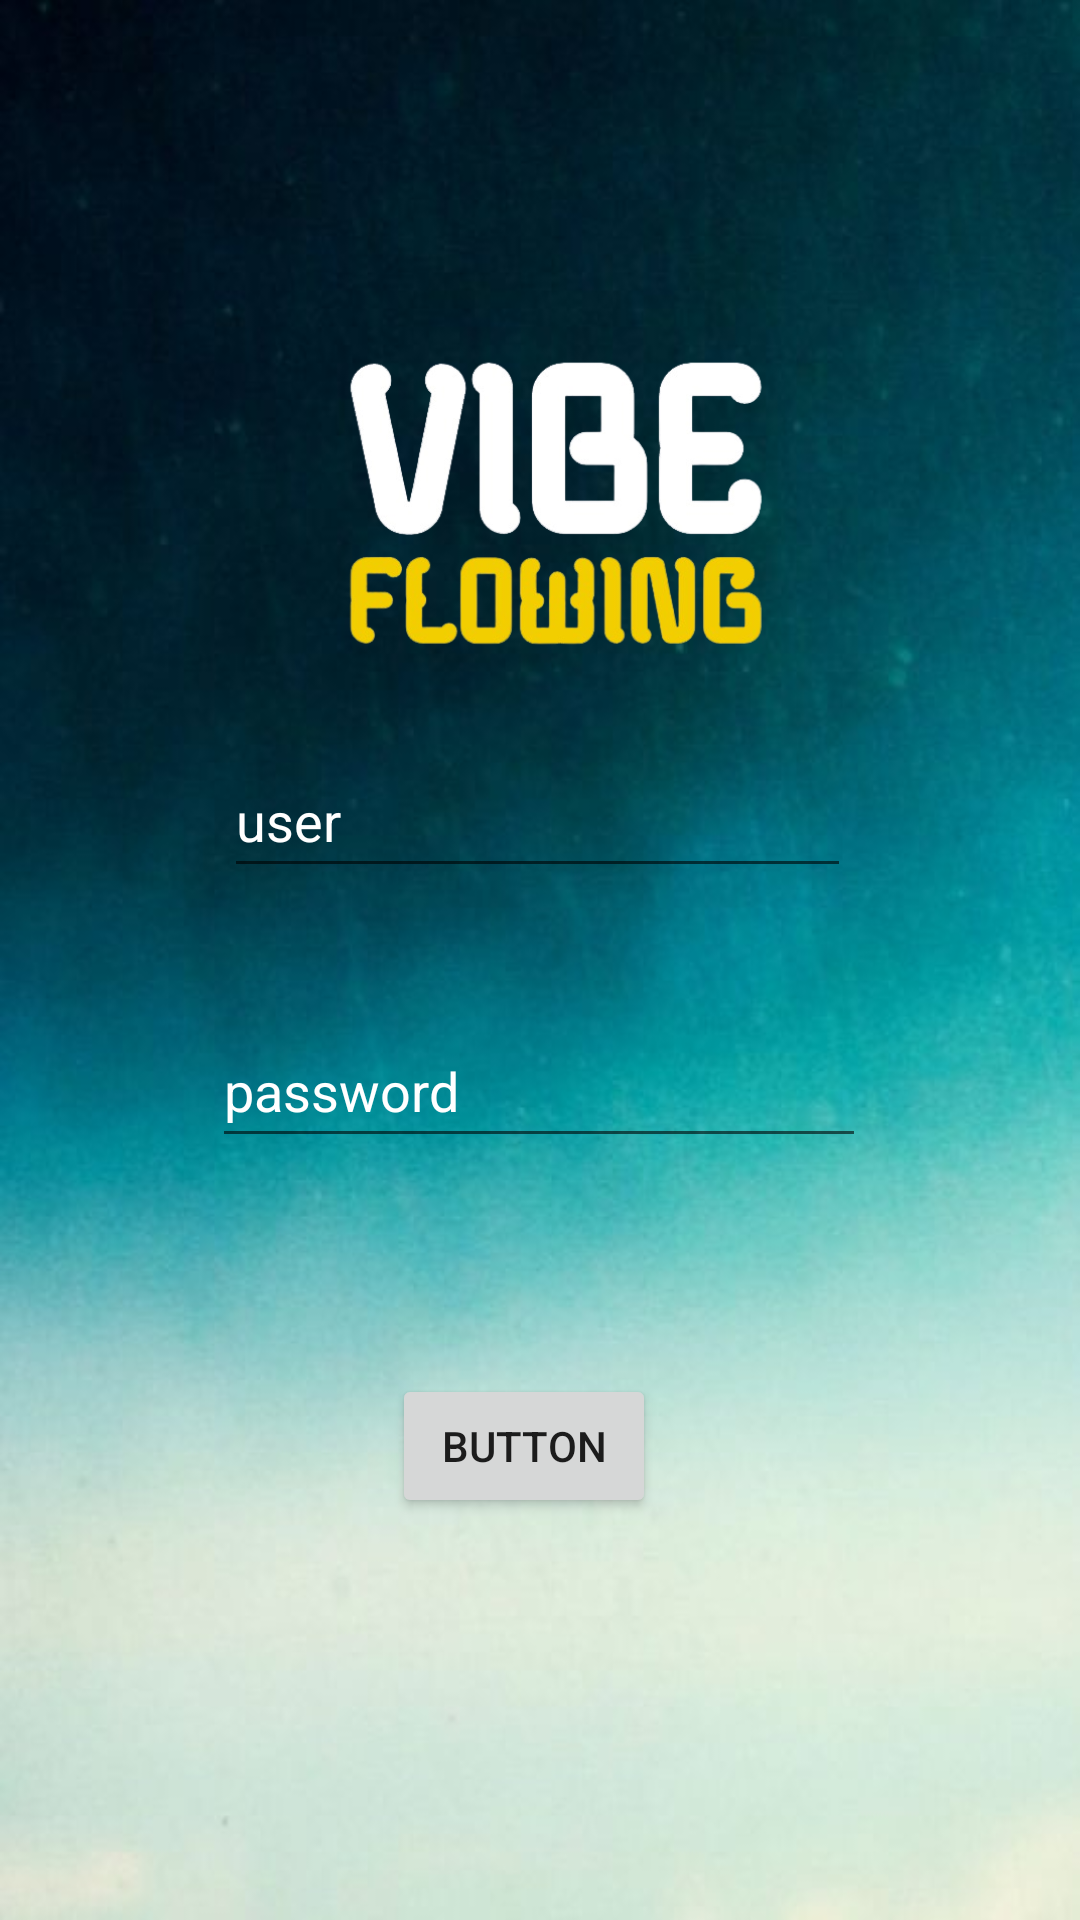

Produce the Android XML layout that renders to this screen, including the resource entries it uses.
<!-- AndroidManifest.xml: application theme Theme.TrabajoV3 -->
<!-- res/layout/activity_login.xml -->
<?xml version="1.0" encoding="utf-8"?>
<androidx.constraintlayout.widget.ConstraintLayout xmlns:android="http://schemas.android.com/apk/res/android"
    xmlns:app="http://schemas.android.com/apk/res-auto"
    xmlns:tools="http://schemas.android.com/tools"
    android:layout_width="match_parent"
    android:layout_height="match_parent"
    android:background="@drawable/fondo"
    android:id="@id/container"
    tools:context=".LoginActivity">

    <FrameLayout

        android:layout_width="match_parent"
        android:layout_height="match_parent"/>
    <ImageView
        android:id="@+id/imageView2"
        android:layout_width="281dp"
        android:layout_height="0dp"
        android:layout_marginStart="40dp"
        android:layout_marginTop="91dp"
        android:layout_marginEnd="40dp"
        android:layout_marginBottom="229dp"
        app:layout_constraintBottom_toTopOf="@+id/button"
        app:layout_constraintEnd_toEndOf="parent"
        app:layout_constraintStart_toStartOf="parent"
        app:layout_constraintTop_toTopOf="parent"
        app:srcCompat="@drawable/logotipo" />

    <EditText
        android:id="@+id/editTextTextPassword"
        android:layout_width="218dp"
        android:layout_height="48dp"
        android:layout_marginBottom="238dp"
        android:ems="10"
        android:hint="@string/password"
        android:inputType="textPassword"
        android:minHeight="48dp"
        android:textColor="#FFFFFF"
        android:textColorHint="#FFFFFF"
        app:layout_constraintBottom_toBottomOf="parent"
        app:layout_constraintEnd_toEndOf="parent"
        app:layout_constraintHorizontal_bias="0.497"
        app:layout_constraintStart_toStartOf="parent"
        app:layout_constraintTop_toBottomOf="@+id/imageView2"
        app:layout_constraintVertical_bias="0.872" />

    <EditText
        android:id="@+id/editTextTextUser"
        android:layout_width="209dp"
        android:layout_height="48dp"
        android:layout_marginStart="4dp"
        android:layout_marginBottom="325dp"
        android:ems="10"
        android:hint="@string/user"
        android:inputType="textEmailAddress"
        android:textAllCaps="true"
        android:textColor="#FFFFFF"
        android:textColorHint="#FFFFFF"
        app:layout_constraintBottom_toBottomOf="parent"
        app:layout_constraintEnd_toEndOf="parent"
        app:layout_constraintHorizontal_bias="0.0"
        app:layout_constraintStart_toStartOf="@+id/editTextTextPassword"
        app:layout_constraintTop_toBottomOf="@+id/imageView2" />

    <Button
        android:id="@+id/button"
        android:layout_width="wrap_content"
        android:layout_height="wrap_content"
        android:layout_marginStart="60dp"
        android:layout_marginBottom="134dp"
        android:text="Button"
        app:layout_constraintBottom_toBottomOf="parent"
        app:layout_constraintStart_toStartOf="@+id/editTextTextPassword"
        app:layout_constraintTop_toBottomOf="@+id/imageView2" />

</androidx.constraintlayout.widget.ConstraintLayout>
<!-- resources referenced by this layout -->
<resources>
  <!-- drawable fondo: jpeg bitmap (drawable, 27690 bytes) -->
  <!-- drawable logotipo: png bitmap (drawable, 83729 bytes) -->
  <string name="password">password</string>
  <string name="user">user</string>
  <style name="Theme.TrabajoV3" parent="Theme.MaterialComponents.DayNight.NoActionBar">
          
          <item name="colorPrimary">@color/yellowText</item>
          <item name="colorPrimaryVariant">@color/purple_700</item>
          <item name="colorOnPrimary">@color/white</item>
          
          <item name="colorSecondary">@color/teal_200</item>
          <item name="colorSecondaryVariant">@color/teal_700</item>
          <item name="colorOnSecondary">@color/black</item>
          
          <item name="android:statusBarColor">?attr/colorPrimaryVariant</item>
          
      </style>
  <color name="yellowText">#f8da5b</color>
  <color name="purple_700">#null</color>
  <color name="white">#FFFFFFFF</color>
  <color name="teal_200">#f8da5b</color>
  <color name="teal_700">#FF018786</color>
  <color name="black">#FF000000</color>
</resources>
